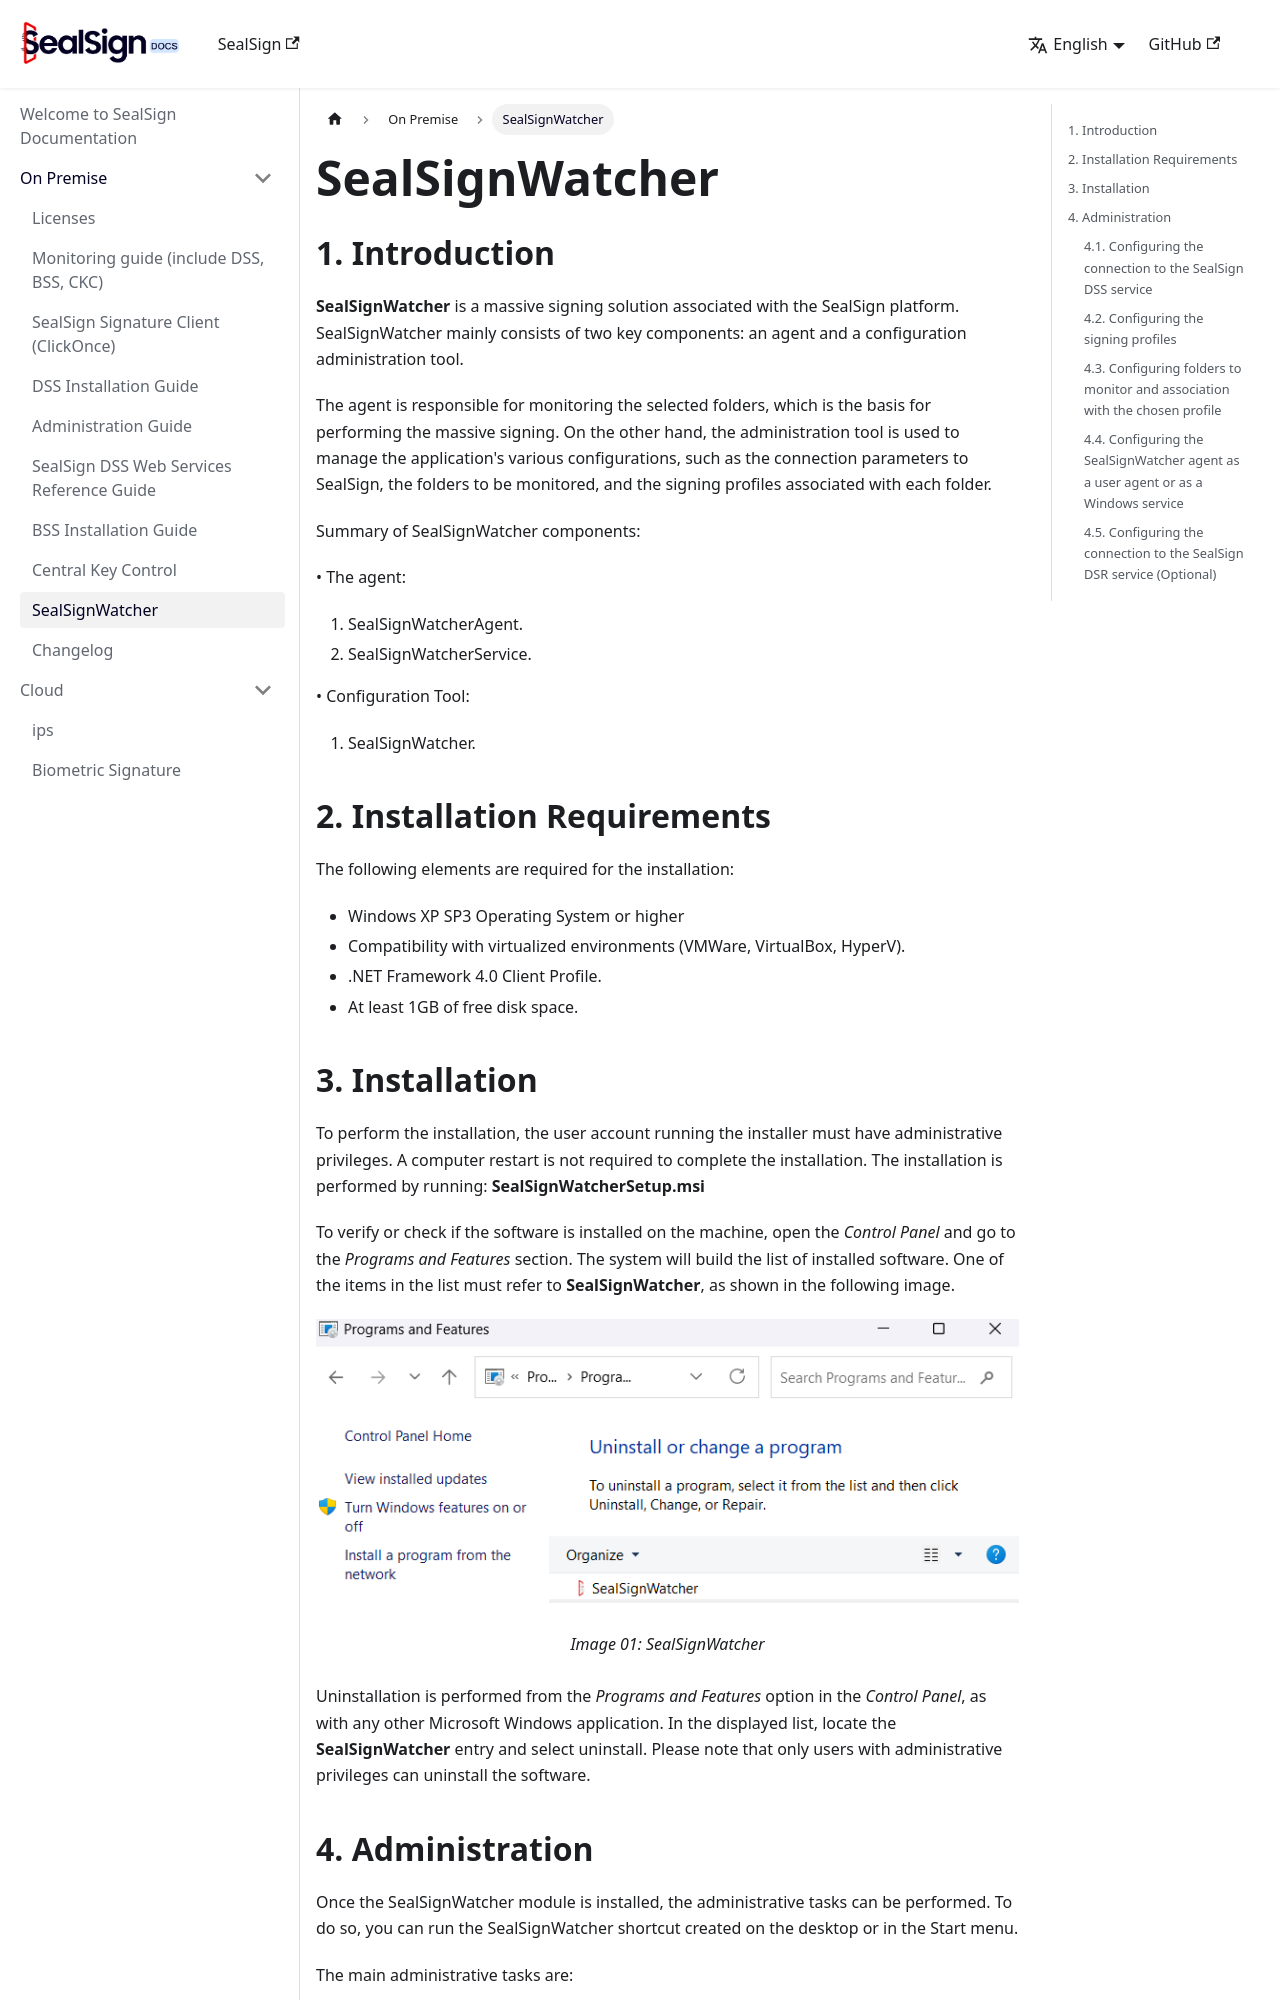

repository: FactumID/sealsign-docs · page: sealsignwatcher/installation-guide/index.html · generator: docusaurus

# SealSignWatcher
## 1. Introduction

**SealSignWatcher** is a massive signing solution associated with the SealSign platform. SealSignWatcher mainly consists of two key components: an agent and a configuration administration tool.

The agent is responsible for monitoring the selected folders, which is the basis for performing the massive signing. On the other hand, the administration tool is used to manage the application's various configurations, such as the connection parameters to SealSign, the folders to be monitored, and the signing profiles associated with each folder.

Summary of SealSignWatcher components:

• The agent:
1. SealSignWatcherAgent.
2. SealSignWatcherService.

• Configuration Tool:
1. SealSignWatcher.


## 2. Installation Requirements

The following elements are required for the installation:

- Windows XP SP3 Operating System or higher
- Compatibility with virtualized environments (VMWare, VirtualBox, HyperV).
- .NET Framework 4.0 Client Profile.
- At least 1GB of free disk space.

## 3. Installation

To perform the installation, the user account running the installer must have administrative privileges. A computer restart is not required to complete the installation. 
The installation is performed by running:
**SealSignWatcherSetup.msi**

To verify or check if the software is installed on the machine, open the *Control Panel* and go to the *Programs and Features* section. The system will build the list of installed software. One of the items in the list must refer to **SealSignWatcher**, as shown in the following image.

![sealsign](./images/uninstall.png)

<center><i>*Image 01: SealSignWatcher*</i></center>
<br/>

Uninstallation is performed from the *Programs and Features* option in the *Control Panel*, as with any other Microsoft Windows application. In the displayed list, locate the **SealSignWatcher** entry and select uninstall.
Please note that only users with administrative privileges can uninstall the software.
